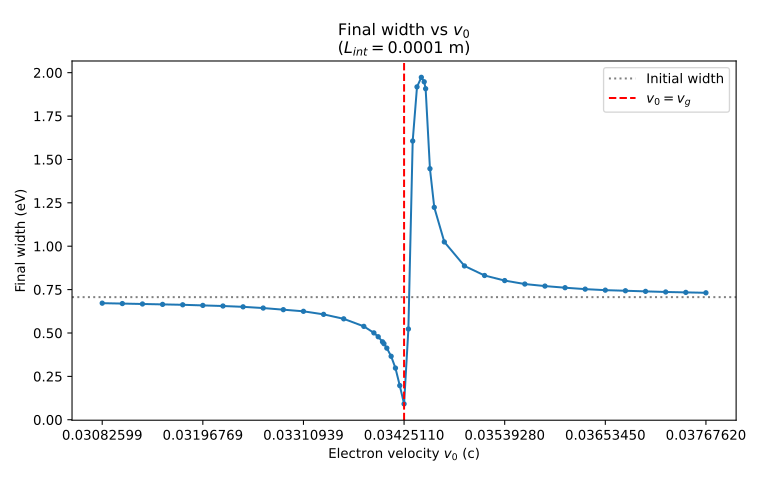

Data behind this chart, as committed beside it:
v0, width
9241398, 0.6718
9309853, 0.6695
9378308, 0.6671
9446762, 0.6648
9515217, 0.6624
9583672, 0.6589
9652127, 0.6554
9720582, 0.6507
9789036, 0.6437
9857491, 0.6343
9925946, 0.6249
9994401, 0.6073
10062856, 0.5815
10131310, 0.5382
10165538, 0.5006
10180207, 0.4784
10194876, 0.449
10199765, 0.4385
10209544, 0.4127
10224213, 0.3658
10238882, 0.2978
10253551, 0.197
10268220, 0.09145
10282889, 0.5229
10297558, 1.606
10312227, 1.918
10326896, 1.973
10336675, 1.947
10341564, 1.908
10356233, 1.447
10370902, 1.224
10405130, 1.025
10473584, 0.8864
10542039, 0.8313
10610494, 0.802
10678949, 0.782
10747404, 0.7703
10815858, 0.7609
10884313, 0.7527
10952768, 0.7468
11021223, 0.7433
11089678, 0.7398
11158132, 0.7363
11226587, 0.734
11295042, 0.7316
